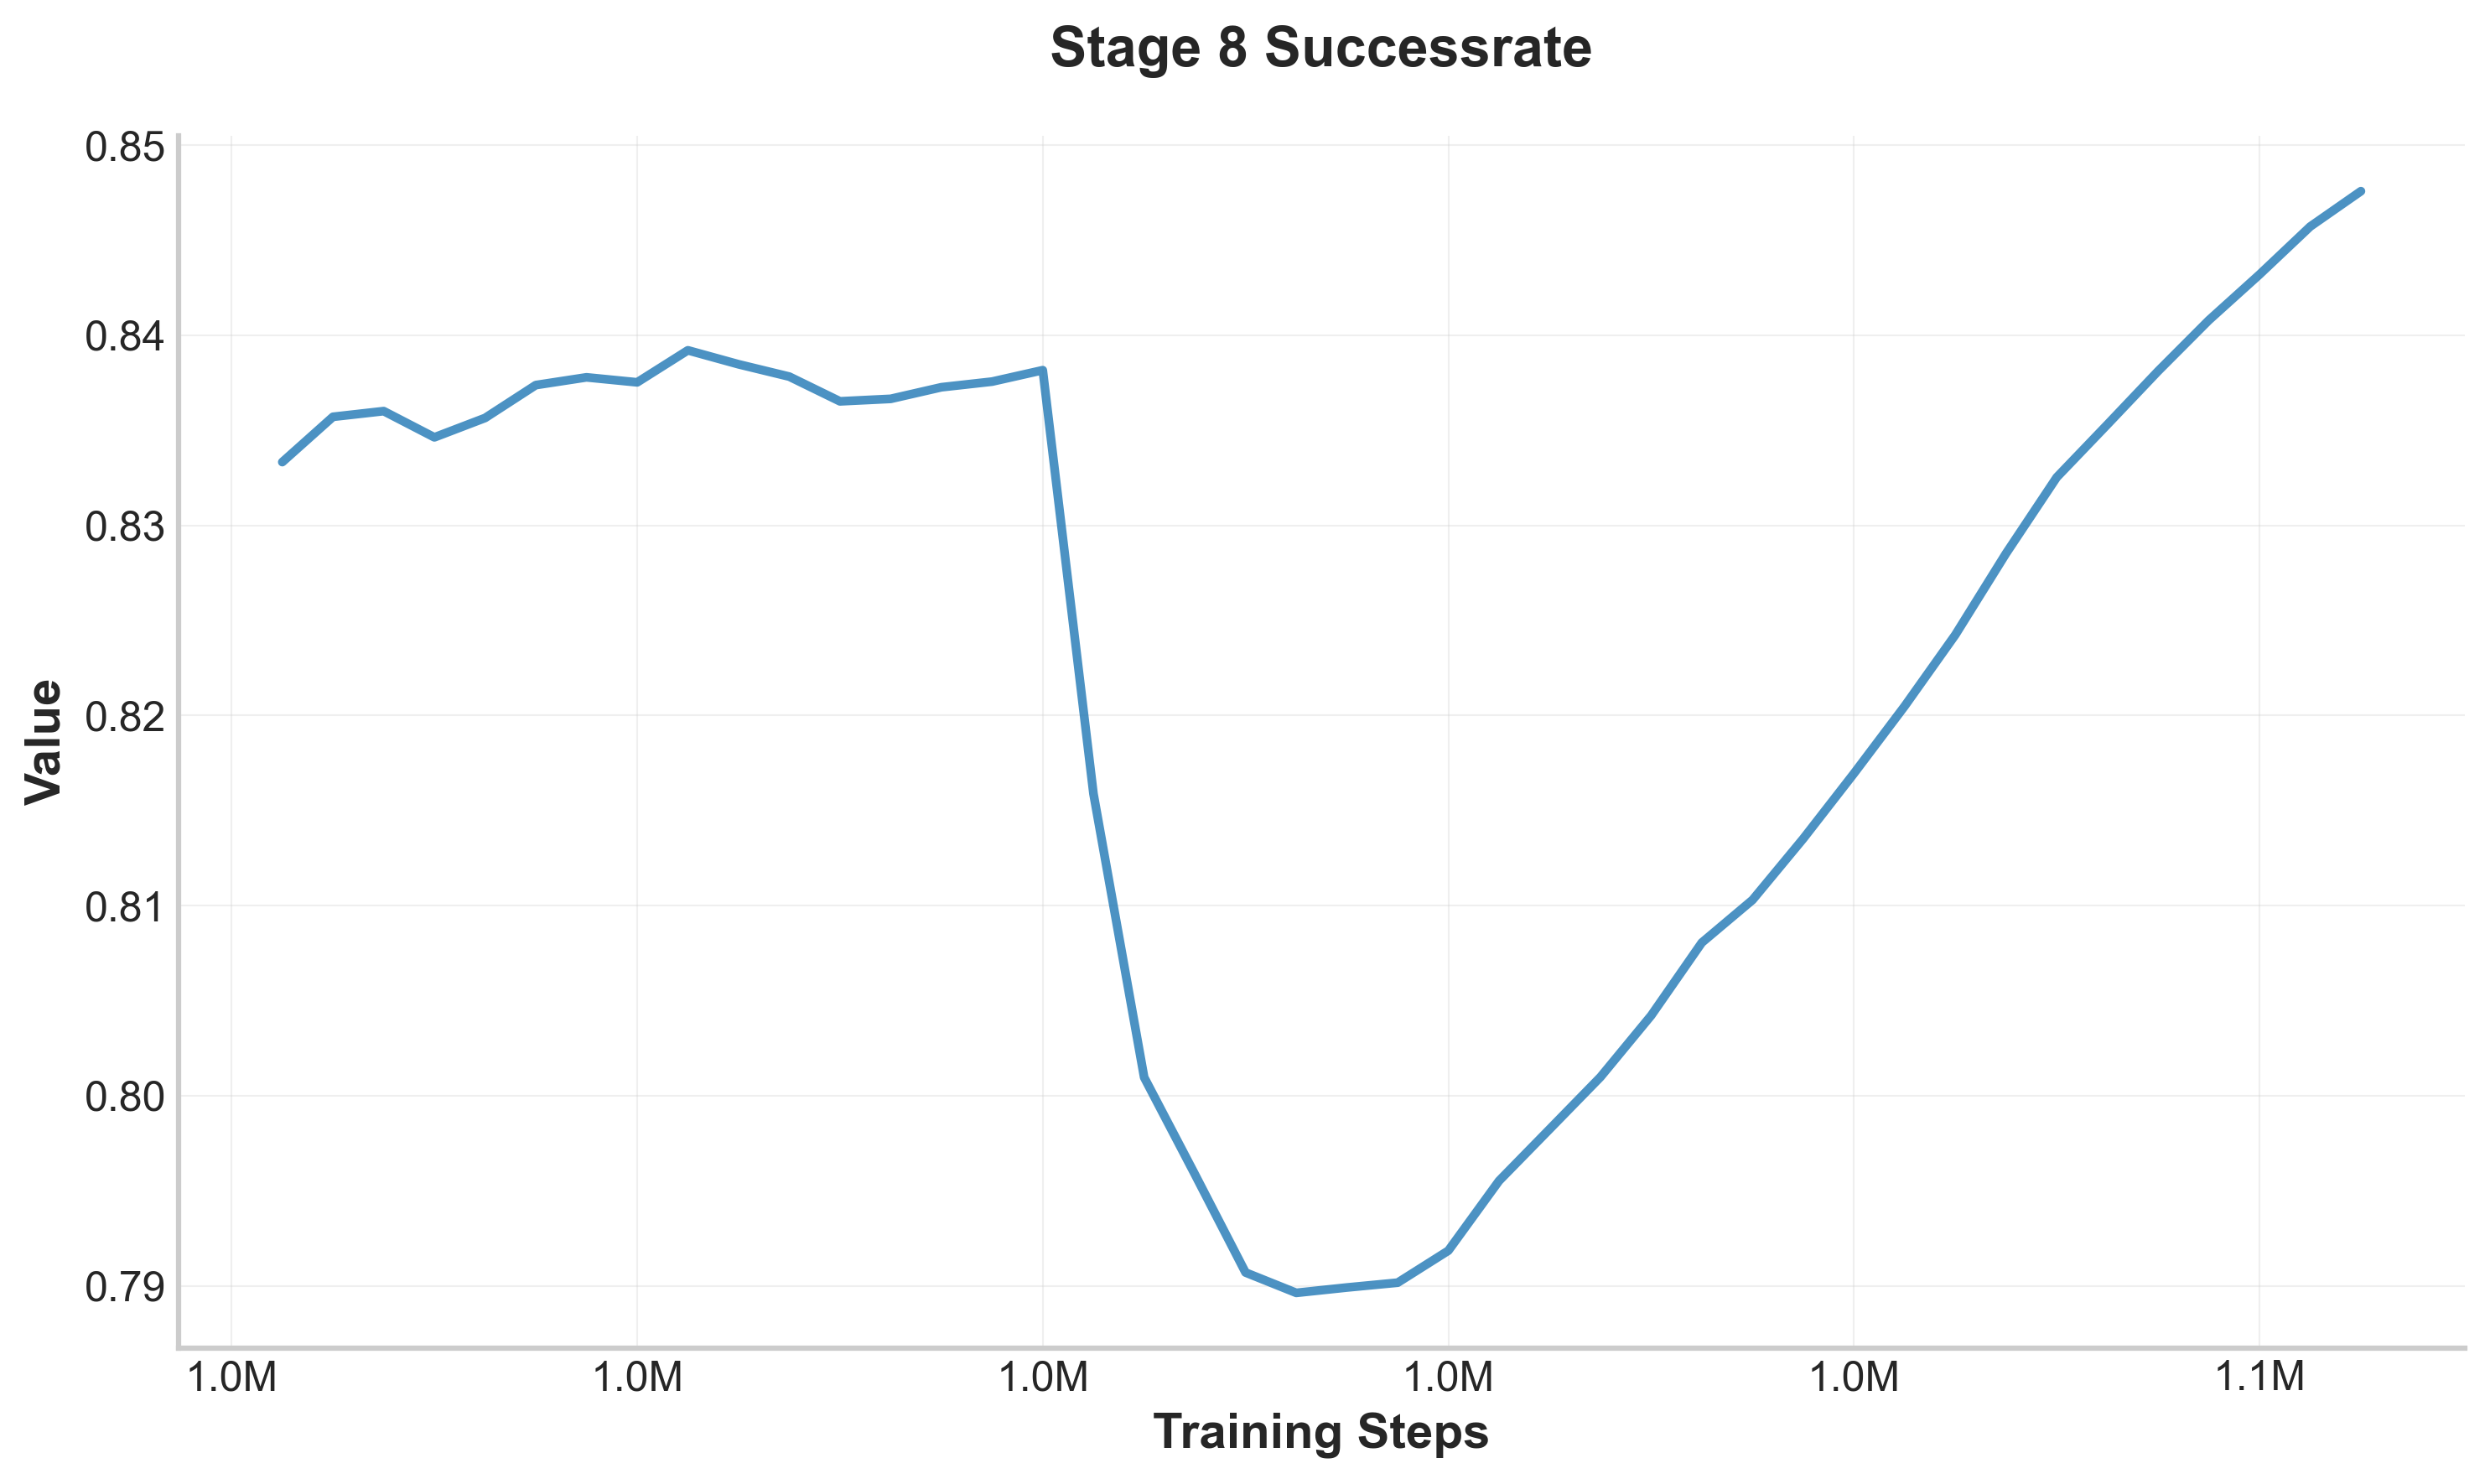

Data behind this chart, as committed beside it:
step, value
962500, 0.8333
965000, 0.8357
967500, 0.836
970000, 0.8346
972500, 0.8357
975000, 0.8374
977500, 0.8378
980000, 0.8375
982500, 0.8392
985000, 0.8385
987500, 0.8378
990000, 0.8365
992500, 0.8367
995000, 0.8373
997500, 0.8376
1000000, 0.8382
1002500, 0.8159
1005000, 0.801
1007500, 0.7959
1010000, 0.7907
1012500, 0.7896
1015000, 0.7899
1017500, 0.7902
1020000, 0.7919
1022500, 0.7955
1025000, 0.7983
1027500, 0.801
1030000, 0.8042
1032500, 0.8081
1035000, 0.8103
1037500, 0.8135
1040000, 0.817
1042500, 0.8205
1045000, 0.8242
1047500, 0.8285
1050000, 0.8325
1052500, 0.8353
1055000, 0.8381
1057500, 0.8408
1060000, 0.8432
1062500, 0.8457
1065000, 0.8476
